The GitHub repository Devaguru11/kidney-stone-cnn contains a labelled image folder "processed" with 4 categories: cyst, normal, stone, tumour. Examples follow, each with its label.

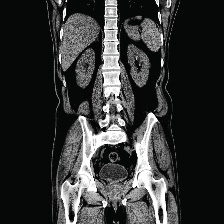
Label: stone

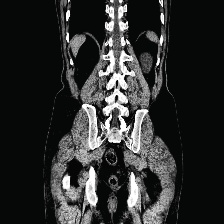
Label: cyst

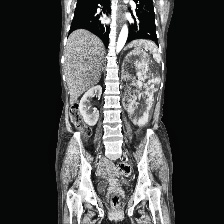
Label: tumour

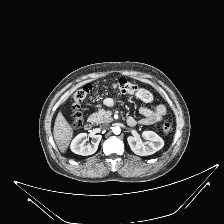
Label: normal

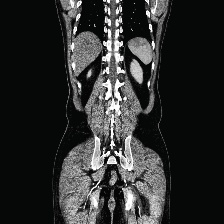
Label: normal

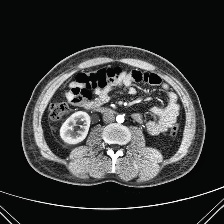
Label: normal
